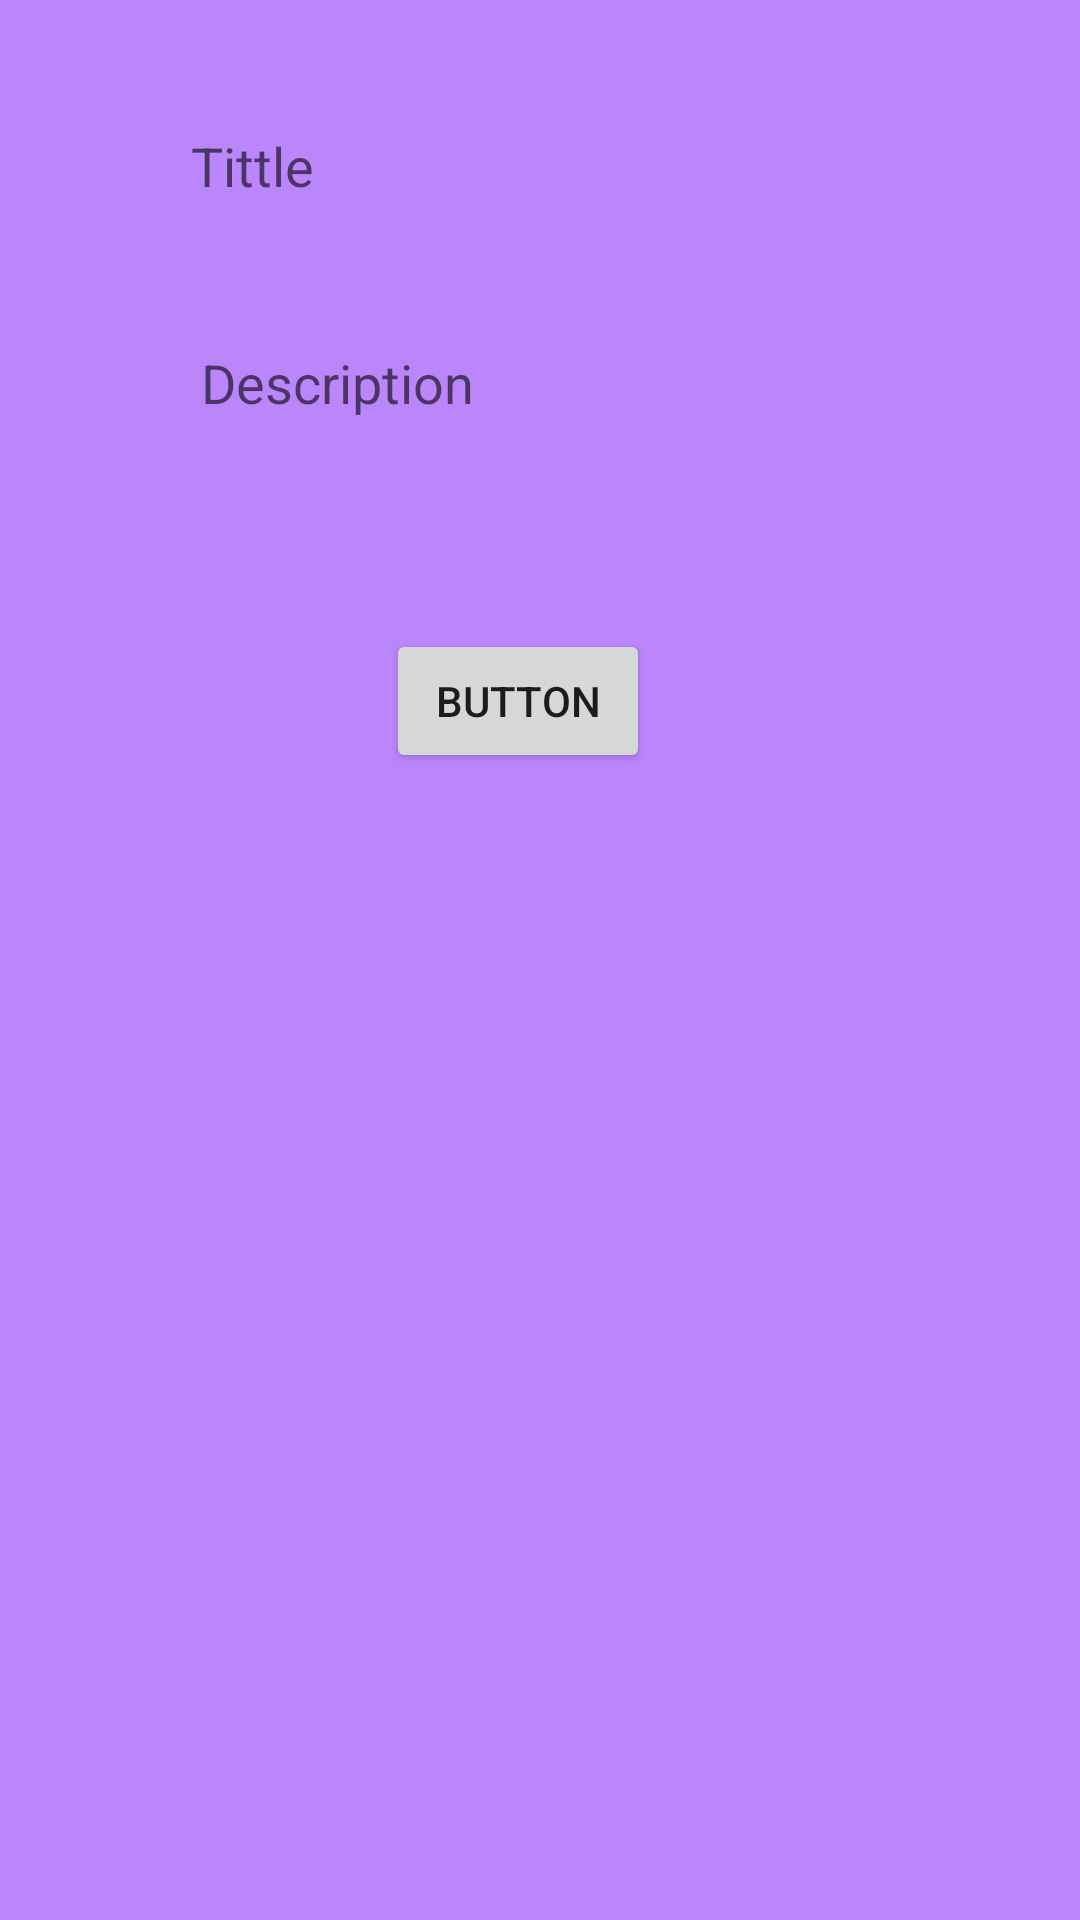

This screen was rendered from an Android layout file. Write that file and the resources it references.
<!-- AndroidManifest.xml: application theme Theme.MVVm -->
<!-- res/layout/activity_data_inser.xml -->
<?xml version="1.0" encoding="utf-8"?>
<androidx.constraintlayout.widget.ConstraintLayout xmlns:android="http://schemas.android.com/apk/res/android"
    xmlns:app="http://schemas.android.com/apk/res-auto"
    xmlns:tools="http://schemas.android.com/tools"
    android:layout_width="match_parent"
    android:layout_height="match_parent"
    tools:context=".DataInserActivity"
    android:background="@color/purple_200"
    >

    <Button
        android:id="@+id/button"
        android:layout_width="wrap_content"
        android:layout_height="wrap_content"
        android:layout_marginStart="151dp"
        android:layout_marginTop="70dp"
        android:layout_marginEnd="166dp"
        android:text="Button"
        app:layout_constraintEnd_toEndOf="parent"
        app:layout_constraintStart_toStartOf="parent"
        app:layout_constraintTop_toBottomOf="@+id/editTextTextPersonName2" />

    <EditText
        android:id="@+id/editTextTextPersonName"
        android:layout_width="wrap_content"
        android:layout_height="wrap_content"
        android:layout_marginStart="89dp"
        android:layout_marginTop="43dp"
        android:layout_marginEnd="112dp"
        android:background="@null"
        android:ems="10"

        android:inputType="textPersonName"
        android:hint="Tittle"
        app:layout_constraintEnd_toEndOf="parent"
        app:layout_constraintStart_toStartOf="parent"
        app:layout_constraintTop_toTopOf="parent" />

    <EditText
        android:id="@+id/editTextTextPersonName2"
        android:layout_width="wrap_content"
        android:layout_height="wrap_content"
        android:layout_marginTop="48dp"
        android:ems="10"
        android:background="@null"
        android:inputType="textPersonName"
        android:hint="Description"
        app:layout_constraintEnd_toEndOf="parent"
        app:layout_constraintHorizontal_bias="0.447"
        app:layout_constraintStart_toStartOf="parent"
        app:layout_constraintTop_toBottomOf="@+id/editTextTextPersonName" />
</androidx.constraintlayout.widget.ConstraintLayout>
<!-- resources referenced by this layout -->
<resources>
  <style name="Theme.MVVm" parent="Theme.MaterialComponents.DayNight.NoActionBar">
          
          <item name="colorPrimary">@color/purple_500</item>
          <item name="colorPrimaryVariant">@color/purple_700</item>
          <item name="colorOnPrimary">@color/white</item>
          
          <item name="colorSecondary">@color/teal_200</item>
          <item name="colorSecondaryVariant">@color/teal_700</item>
          <item name="colorOnSecondary">@color/black</item>
          
          <item name="android:statusBarColor" tools:targetApi="l">?attr/colorPrimaryVariant</item>
          
      </style>
  <!-- not gathered from this repository: default colours our renderer supplied (Android Studio template values) -->
  <color name="purple_200">#FFBB86FC</color>
  <color name="purple_500">#FF6200EE</color>
  <color name="purple_700">#FF3700B3</color>
  <color name="teal_200">#FF03DAC5</color>
  <color name="teal_700">#FF018786</color>
  <color name="black">#FF000000</color>
  <color name="white">#FFFFFFFF</color>
</resources>
